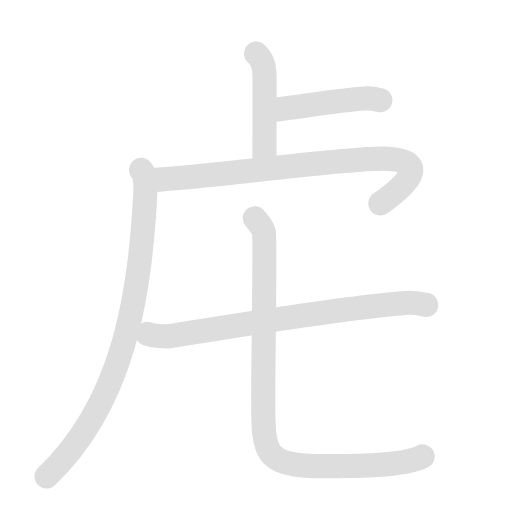
t = 0.00 s
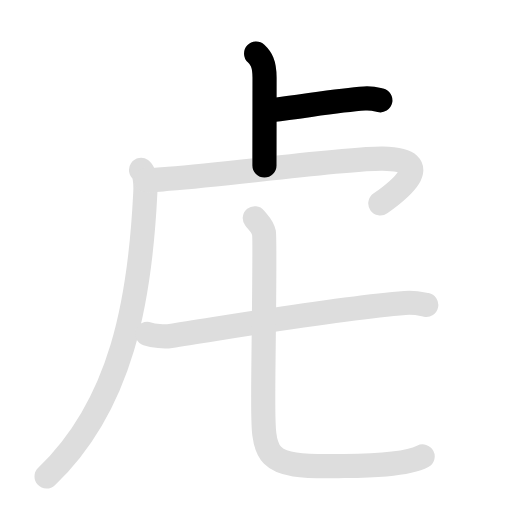
t = 1.60 s
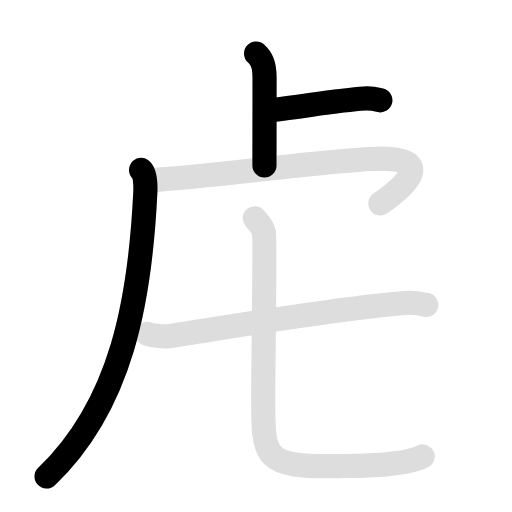
t = 3.35 s
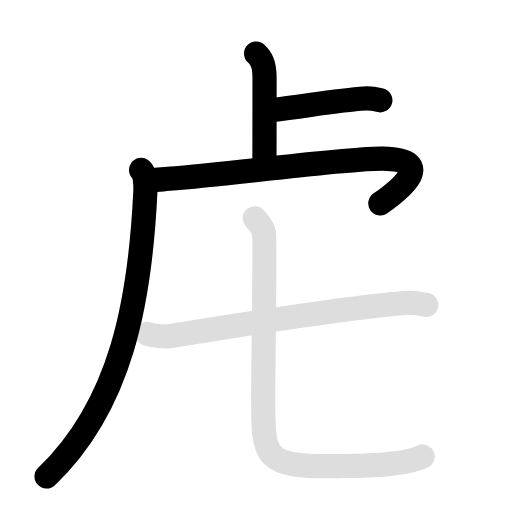
t = 4.85 s
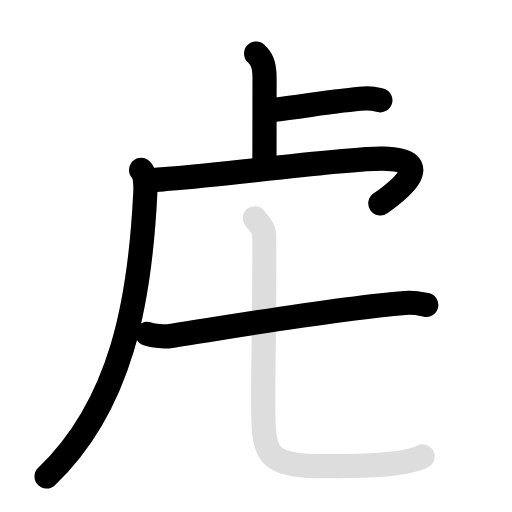
t = 6.40 s
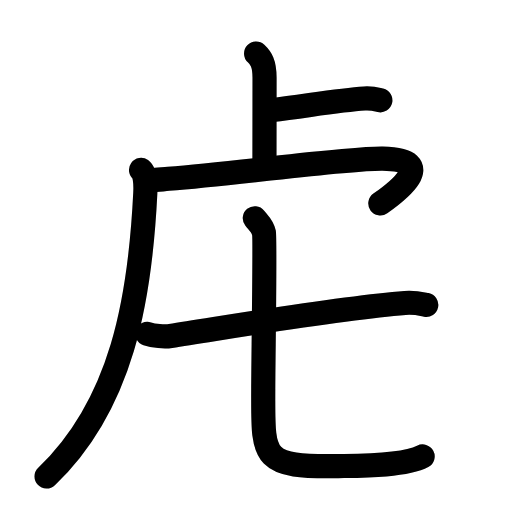
t = 8.20 s

The animated SVG that drew these frames (rendered in a browser with its animation timeline set to each time). Animation: 12 SMIL elements (animate=7,set=5); one cycle of 8.20 s, repeats indefinitely.

<svg id="kvg-0864d" class="kanjivg" viewBox="0 0 106 106" width="106" height="106" xmlns="http://www.w3.org/2000/svg" xmlns:xlink="http://www.w3.org/1999/xlink" xml:space="preserve" version="1.1" baseProfile="full"><defs><style type="text/css">path.black{fill:none;stroke:black;stroke-width:5;stroke-linecap:round;stroke-linejoin:round;}path.grey{fill:none;stroke:#ddd;stroke-width:5;stroke-linecap:round;stroke-linejoin:round;}path.stroke{fill:none;stroke:black;stroke-width:5;stroke-linecap:round;stroke-linejoin:round;}text{font-size:16px;font-family:Segoe UI Symbol,Cambria Math,DejaVu Sans,Symbola,Quivira,STIX,Code2000;-webkit-touch-callout:none;cursor:pointer;-webkit-user-select:none;-khtml-user-select:none;-moz-user-select:none;-ms-user-select:none;user-select: none;}text:hover{color:#777;}#reset{font-weight:bold;}</style><marker id="markerStart" markerWidth="8" markerHeight="8" style="overflow:visible;"><circle cx="0" cy="0" r="1.5" style="stroke:none;fill:red;fill-opacity:0.5;"/></marker><marker id="markerEnd" style="overflow:visible;"><circle cx="0" cy="0" r="0.8" style="stroke:none;fill:blue;fill-opacity:0.5;"><animate attributeName="opacity" from="1" to="0" dur="3s" repeatCount="indefinite" /></circle></marker></defs><path d="M53.02,11.08C54,12,54.77,13.07,54.77,16.1c0,5.9-0.02,13.19-0.02,18.15" class="grey" /><path d="M56.35,22.77C63,22,70,20.75,75.46,20.39c1.56-0.1,2.5,0.18,3.29,0.37" class="grey" /><path d="M29.2,35.18c0.8,0.57,0.99,2.73,0.88,4.82C29,62,25.25,83.75,9.64,98.65" class="grey" /><path d="M30.24,37.24c1.16,0.19,2.75-0.06,4.64-0.22c15.62-1.27,36.87-4.27,44.31-4.18c12.07,0.14,2.55,7.16-0.45,9.28" class="grey" /><path d="M30.5,69.13c1.26,0.42,3.58,0.61,4.82,0.42c12.37-1.89,34.93-5.8,48.53-6.83c2.09-0.16,3.35,0.2,4.4,0.41" class="grey" /><path d="M52.75,45.18c0.81,1,1.63,1.67,1.9,3.01c0.27,1.34-0.15,27.31-0.15,32.31c0,14.25-0.75,16.25,15.5,16c4.36-0.07,13.75,0,17.5-2" class="grey" /><path d="M53.02,11.08C54,12,54.77,13.07,54.77,16.1c0,5.9-0.02,13.19-0.02,18.15" class="stroke" stroke-dasharray="150"><animate attributeName="stroke-dashoffset" from="150" to="0" dur="1.8s" begin="0.0s" fill="freeze" /></path><path d="M56.35,22.77C63,22,70,20.75,75.46,20.39c1.56-0.1,2.5,0.18,3.29,0.37" class="stroke" stroke-dasharray="150"><set attributeName="opacity" to="0" dur="1.0s" /><animate attributeName="stroke-dashoffset" from="150" to="0" dur="1.8s" begin="1.0s" fill="freeze" /></path><path d="M29.2,35.18c0.8,0.57,0.99,2.73,0.88,4.82C29,62,25.25,83.75,9.64,98.65" class="stroke" stroke-dasharray="150"><set attributeName="opacity" to="0" dur="2.0s" /><animate attributeName="stroke-dashoffset" from="150" to="0" dur="1.8s" begin="2.0s" fill="freeze" /></path><path d="M30.24,37.24c1.16,0.19,2.75-0.06,4.64-0.22c15.62-1.27,36.87-4.27,44.31-4.18c12.07,0.14,2.55,7.16-0.45,9.28" class="stroke" stroke-dasharray="150"><set attributeName="opacity" to="0" dur="3.5s" /><animate attributeName="stroke-dashoffset" from="150" to="0" dur="1.8s" begin="3.5s" fill="freeze" /></path><path d="M30.5,69.13c1.26,0.42,3.58,0.61,4.82,0.42c12.37-1.89,34.93-5.8,48.53-6.83c2.09-0.16,3.35,0.2,4.4,0.41" class="stroke" stroke-dasharray="150"><set attributeName="opacity" to="0" dur="5.0s" /><animate attributeName="stroke-dashoffset" from="150" to="0" dur="1.8s" begin="5.0s" fill="freeze" /></path><path d="M52.75,45.18c0.81,1,1.63,1.67,1.9,3.01c0.27,1.34-0.15,27.31-0.15,32.31c0,14.25-0.75,16.25,15.5,16c4.36-0.07,13.75,0,17.5-2" class="stroke" stroke-dasharray="150"><set attributeName="opacity" to="0" dur="6.4s" /><animate attributeName="stroke-dashoffset" from="150" to="0" dur="1.8s" begin="6.4s" fill="freeze" /></path></svg>
